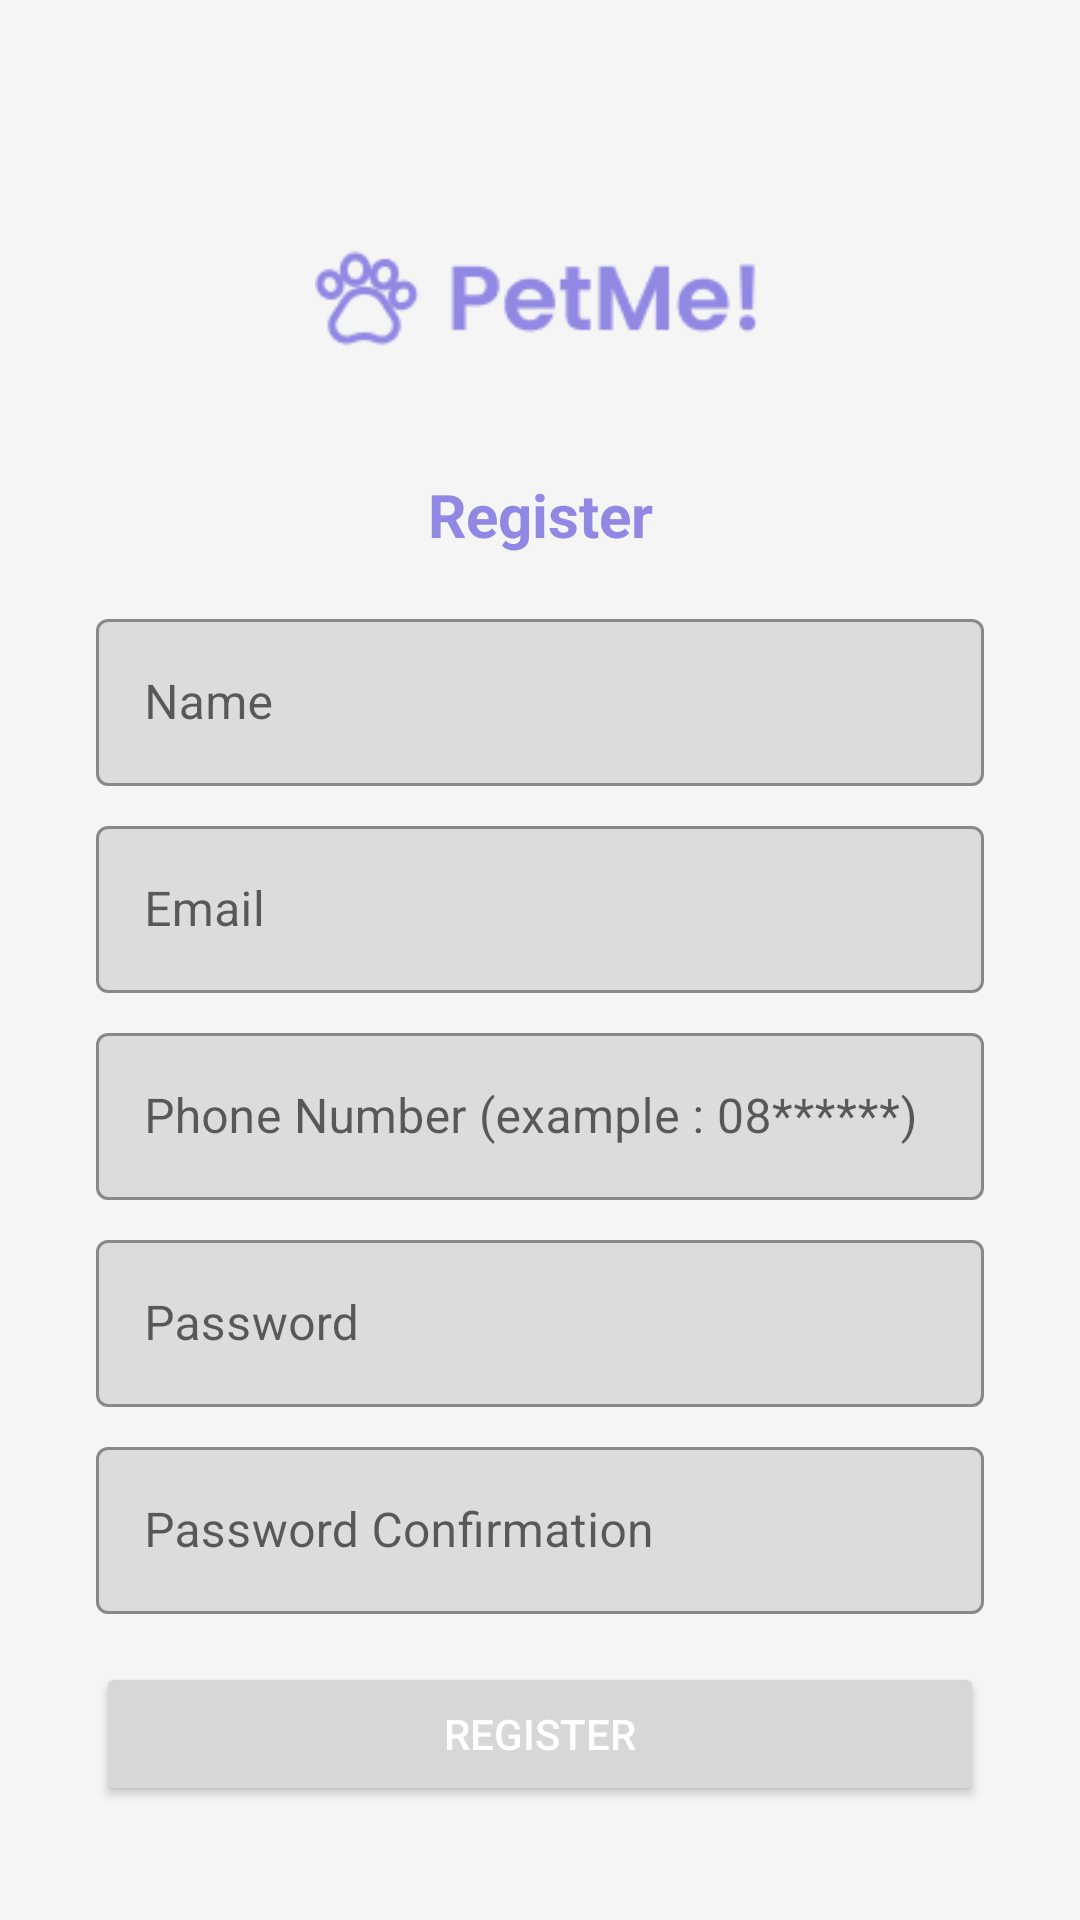

Android layout source for this screen:
<!-- AndroidManifest.xml: application theme Theme.Petme -->
<!-- res/layout/activity_register.xml -->
<?xml version="1.0" encoding="utf-8"?>
<androidx.constraintlayout.widget.ConstraintLayout xmlns:android="http://schemas.android.com/apk/res/android"
    xmlns:app="http://schemas.android.com/apk/res-auto"
    xmlns:tools="http://schemas.android.com/tools"
    android:layout_width="match_parent"
    android:layout_height="match_parent"
    android:padding="32dp"
    tools:context=".ui.register.RegisterActivity">

    <ImageView
        android:id="@+id/iv_icon"
        android:layout_width="150dp"
        android:layout_height="wrap_content"
        android:layout_marginTop="40dp"
        android:src="@drawable/icon_landscape"
        app:layout_constraintEnd_toEndOf="parent"
        app:layout_constraintStart_toStartOf="parent"
        app:layout_constraintTop_toTopOf="parent" />


    <TextView
        android:id="@+id/tv_login"
        style="@style/primaryColor.bold"
        android:layout_width="wrap_content"
        android:layout_height="wrap_content"
        android:layout_marginTop="32dp"
        android:text="@string/register"
        android:textSize="20sp"
        app:layout_constraintEnd_toEndOf="parent"
        app:layout_constraintStart_toStartOf="parent"
        app:layout_constraintTop_toBottomOf="@+id/iv_icon" />

    <com.google.android.material.textfield.TextInputLayout
        android:id="@+id/textInputName"
        style="@style/Widget.MaterialComponents.TextInputLayout.OutlinedBox"
        android:layout_width="match_parent"
        android:layout_height="wrap_content"
        android:layout_marginTop="16dp"
        android:hint="Name"
        app:boxBackgroundColor="@color/inputBackground"
        app:layout_constraintStart_toStartOf="parent"
        app:layout_constraintTop_toBottomOf="@+id/tv_login">

        <com.google.android.material.textfield.TextInputEditText
            android:id="@+id/et_name"
            android:layout_width="match_parent"
            android:layout_height="wrap_content"
            android:maxLines="1" />
    </com.google.android.material.textfield.TextInputLayout>

    <com.google.android.material.textfield.TextInputLayout
        android:id="@+id/textInputEmail"
        style="@style/Widget.MaterialComponents.TextInputLayout.OutlinedBox"
        android:layout_width="match_parent"
        android:layout_height="wrap_content"
        android:layout_marginTop="8dp"
        android:hint="Email"
        app:boxBackgroundColor="@color/inputBackground"
        app:layout_constraintTop_toBottomOf="@+id/textInputName"
        tools:layout_editor_absoluteX="16dp">

        <com.google.android.material.textfield.TextInputEditText
            android:id="@+id/et_email"
            android:inputType="textEmailAddress"
            android:layout_width="match_parent"
            android:layout_height="wrap_content"
            android:maxLines="1" />
    </com.google.android.material.textfield.TextInputLayout>

    <com.google.android.material.textfield.TextInputLayout
        android:id="@+id/textInputPhoneNumber"
        style="@style/Widget.MaterialComponents.TextInputLayout.OutlinedBox"
        android:layout_width="match_parent"
        android:layout_height="wrap_content"
        android:layout_marginTop="8dp"
        android:hint="Phone Number (example : 08******)"
        app:boxBackgroundColor="@color/inputBackground"
        app:layout_constraintTop_toBottomOf="@+id/textInputEmail"
        tools:layout_editor_absoluteX="16dp">

        <com.google.android.material.textfield.TextInputEditText
            android:id="@+id/et_phone"
            android:inputType="number"
            android:layout_width="match_parent"
            android:layout_height="wrap_content"
            android:maxLines="1" />
    </com.google.android.material.textfield.TextInputLayout>

    <com.google.android.material.textfield.TextInputLayout
        android:id="@+id/textInputPassword"
        style="@style/Widget.MaterialComponents.TextInputLayout.OutlinedBox"
        android:layout_width="match_parent"
        android:layout_height="wrap_content"
        android:layout_marginTop="8dp"
        android:hint="Password"
        app:boxBackgroundColor="@color/inputBackground"
        app:layout_constraintTop_toBottomOf="@+id/textInputPhoneNumber"
        tools:layout_editor_absoluteX="16dp">

        <com.google.android.material.textfield.TextInputEditText
            android:id="@+id/et_password"
            android:inputType="textPassword"
            android:layout_width="match_parent"
            android:layout_height="wrap_content"
            android:maxLines="1" />
    </com.google.android.material.textfield.TextInputLayout>

    <com.google.android.material.textfield.TextInputLayout
        android:id="@+id/textInputPasswordConfirmation"
        style="@style/Widget.MaterialComponents.TextInputLayout.OutlinedBox"
        android:layout_width="match_parent"
        android:layout_height="wrap_content"
        android:layout_marginTop="8dp"
        android:hint="Password Confirmation"
        app:boxBackgroundColor="@color/inputBackground"
        app:layout_constraintTop_toBottomOf="@+id/textInputPassword"
        tools:layout_editor_absoluteX="16dp">

        <com.google.android.material.textfield.TextInputEditText
            android:id="@+id/et_password_confirmation"
            android:layout_width="match_parent"
            android:inputType="textPassword"
            android:layout_height="wrap_content"
            android:maxLines="1" />
    </com.google.android.material.textfield.TextInputLayout>

    <Button
        android:id="@+id/btn_register"
        android:layout_width="match_parent"
        android:layout_height="wrap_content"
        android:layout_marginTop="16dp"
        android:text="@string/register"
        android:textColor="@color/white"
        app:layout_constraintTop_toBottomOf="@+id/textInputPasswordConfirmation"
        tools:layout_editor_absoluteX="20dp" />

    <TextView
        android:id="@+id/tv_to_login"
        android:layout_width="wrap_content"
        android:layout_height="wrap_content"
        android:layout_marginTop="16dp"
        app:layout_constraintEnd_toEndOf="parent"
        app:layout_constraintStart_toStartOf="parent"
        app:layout_constraintTop_toBottomOf="@+id/btn_register"
        android:alpha="100"
        tools:alpha="100"/>

    <ProgressBar
        android:id="@+id/progressBar"
        style="?android:attr/progressBarStyle"
        android:layout_width="wrap_content"
        android:layout_height="wrap_content"
        android:visibility="gone"
        app:layout_constraintBottom_toBottomOf="parent"
        app:layout_constraintEnd_toEndOf="parent"
        app:layout_constraintStart_toStartOf="parent"
        app:layout_constraintTop_toTopOf="parent"
        tools:visibility="visible" />

</androidx.constraintlayout.widget.ConstraintLayout>
<!-- resources referenced by this layout -->
<resources>
  <color name="inputBackground">#DCDCDC</color>
  <color name="white">#FFFFFFFF</color>
  <!-- drawable icon_landscape: png bitmap (drawable, 3424 bytes) -->
  <string name="register">Register</string>
  <style name="primaryColor.bold">
          <item name="android:textColor">#9188E3</item>
      </style>
  <style name="Theme.Petme" parent="Base.Theme.Petme" />
  <style name="Base.Theme.Petme" parent="Theme.MaterialComponents.Light.NoActionBar">
          
          
          <item name="colorPrimaryVariant">#0F9D58</item>
          <item name="colorOnPrimary">#000</item>
          <item name="colorPrimary">@color/primary</item>
          <item name="android:windowBackground">@color/whiteBackground</item>
      </style>
  <color name="primary">#9188E3</color>
  <color name="whiteBackground">#F5F5F5</color>
</resources>
